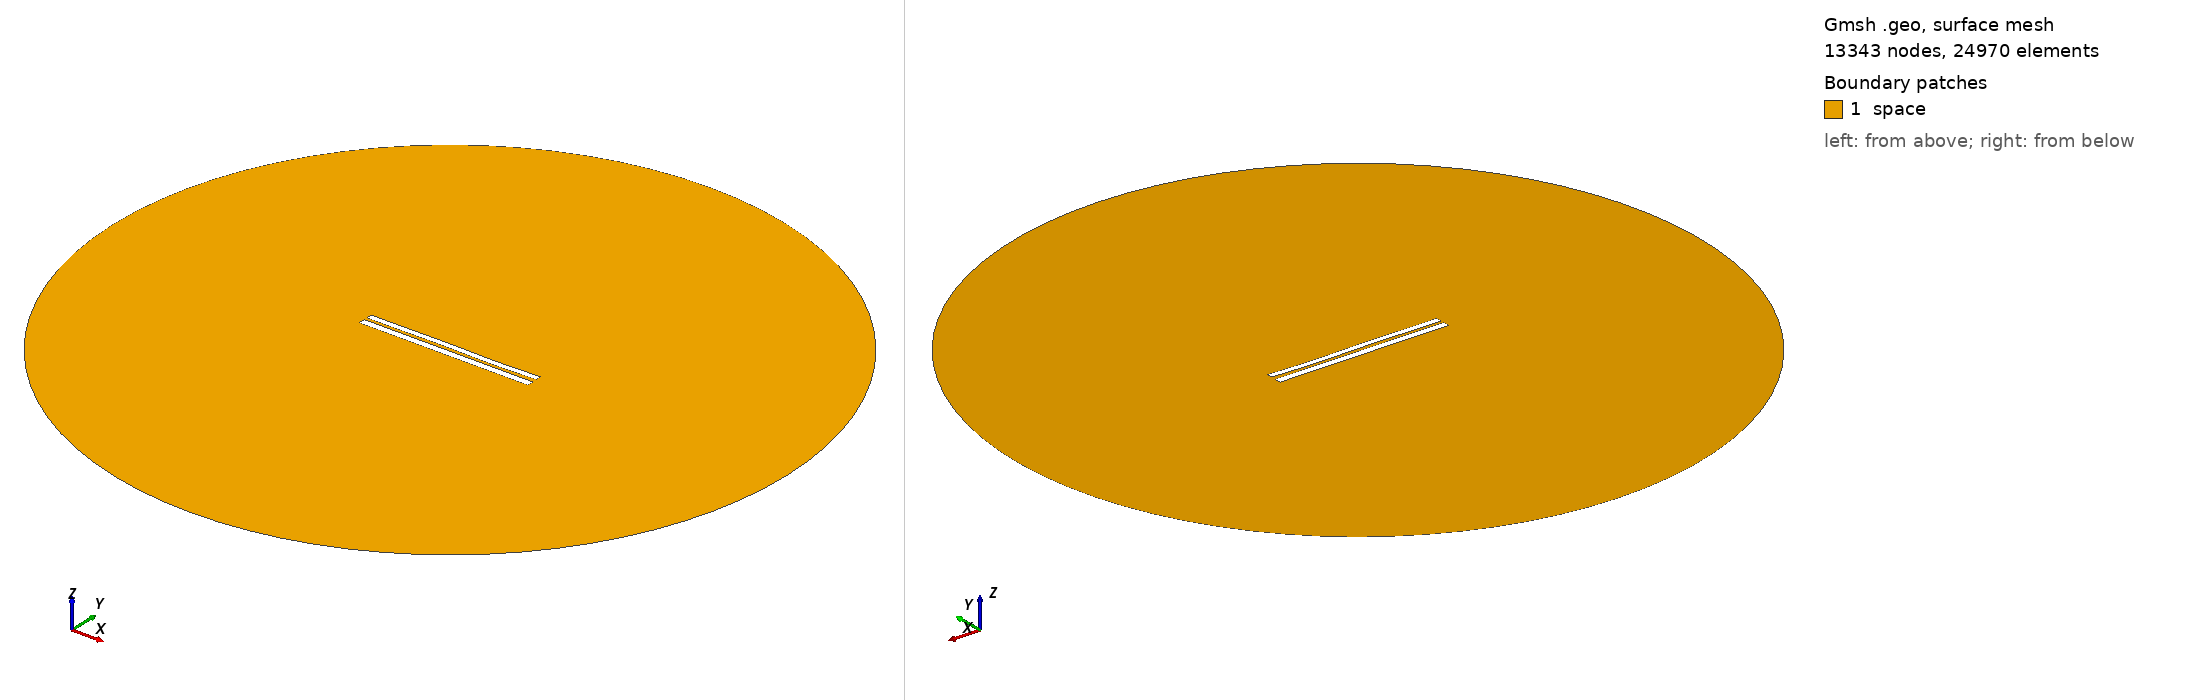

Gmsh geometry script, surface-meshed: 13343 nodes, 24970 surface elements. Boundary patches (legend numbers): 1 space. Left view from above one corner, right view from below the opposite corner. Legend entries are the model's physical surfaces. The drawing asked Gmsh for element sizes between 1% and 20% of the model's largest extent; the script's own settings can give other sizes.

=== 6822.geo (drawn) ===
//---------------------------------------
// Geometry kernel
//---------------------------------------

SetFactory("OpenCASCADE");



//---------------------------------------
// Parameters of the geometry
//---------------------------------------

// Overetch of the upper plate
overetch = 0.25;

// Distance between the plates
distance = 1.5;

// Discretization over the x axis (for the deformation)
nx = 50; 

// Length of the plate
L = 100 - overetch; 

// Number of modes
n = 4; 

// 1st mode coefficient
coeff(1) = 0.15;
beta(1) = 0.596864 * 3.1415926535 / L;

// 2nd mode coefficient
coeff(2) = 0.0;
beta(2) = 1.49418 * 3.1415926535 / L;

// 3rd mode coefficient
coeff(3) = 0.15;
beta(3) = 2.50025 * 3.1415926535 / L;

// 4th mode coefficient
coeff(4) = -0.075;
beta(4) = 3.49999 * 3.1415926535 / L;



//---------------------------------------
// Upper plate (deformed rectangle)
//---------------------------------------

// Coordiantes of the upper plate
xmin = -50;
xmax = 50 - overetch;

// Height of the upper plate
yheight = 4 - 2 * overetch;

// Indexes of the points
UpperID[] = {};
LowerID[] = {};
LeftID[] = {};
RightID[] = {};

// Point index
p = 1;

// Horizontal edges
For i In {1:nx}
    x = xmin + (i-1)*(xmax - xmin)/(nx-1);

    y_bottom = distance / 2 + overetch;
    For j In {1:n}
        C = (Cosh(beta(j)*L) + Cos(beta(j)*L)) / (Sinh(beta(j)*L) + Sin(beta(j)*L));
        y_bottom  = y_bottom + coeff(j) * (Cosh(beta(j)*(x+50)) - Cos(beta(j)*(x+50)) - C * (Sinh(beta(j)*(x+50)) - Sin(beta(j)*(x+50))));
    EndFor

    y_top = y_bottom + yheight;

    Point(p) = {x, y_top, 0, 1.0};
    UpperID[i] = p;
    p = p + 1;

    Point(p) = {x, y_bottom, 0, 1.0};
    LowerID[i] = p;
    p = p + 1;
EndFor

// Create point lists
UpperPts[] = {}; LowerPts[] = {};
For i In {1:nx}
  UpperPts[] += {UpperID[i]};
  LowerPts[] += {LowerID[i]};
EndFor

// Build splines
Spline(1) = {UpperPts[]};
Spline(2) = {LowerPts[]};
Line(3) = {LowerPts[nx-1], UpperPts[nx-1]};
Line(4) = {LowerPts[0], UpperPts[0]};

// Build the plane surface
Curve Loop(1) = {2, 3, -1, -4};
Plane Surface(1) = {1};



//---------------------------------------
// Lower plate (rectangle)
//---------------------------------------

// Vertices
Point(1001) = {-50, -1, 0, 1.0};
Point(1002) = { 50, -1, 0, 1.0};
Point(1003) = { 50,  -5, 0, 1.0};
Point(1004) = {-50,  -5, 0, 1.0};

// Edges
Line(5) = {1001, 1002};
Line(6) = {1002, 1003};
Line(7) = {1003, 1004};
Line(8) = {1004, 1001};

// Plane surface
Line Loop(2) = {5, 6, 7, 8};
Plane Surface(2) = {2}; 



//---------------------------------------
// Outer (fictious) boundary
//---------------------------------------

// Points
Point(1005) = {0, 0, 0};       // Center
Point(1006) = {200, 0, 0};     // Start point
Point(1007) = {0, 200, 0};     // 90 degrees
Point(1008) = {-200, 0, 0};    // 180 degrees
Point(1009) = {0, -200, 0};    // 270 degrees

// Circle arcs (each needs start, center, end)
Circle(9) = {1006, 1005, 1007};
Circle(10) = {1007, 1005, 1008};
Circle(11) = {1008, 1005, 1009};
Circle(12) = {1009, 1005, 1006};

// Plane surface for the entire domain
Curve Loop(3) = {9, 10, 11, 12};
Surface(3) = {3};

// Subtract the plates from the whole domain to obtain the actual domain where we want to solve the equations
BooleanDifference{ Surface{3}; Delete; }{ Surface{1}; Surface{2}; Delete; }




//---------------------------------------
// Transfinite Lines/Curves
//---------------------------------------

// Set the number of points on the boundaries
r = 7;

// Plates
Transfinite Curve {1, 2} = 50*r Using Progression 1;
Transfinite Curve {3, 4} = 2*r Using Progression 1;
Transfinite Line {5, 7} = 50*r Using Progression 1;
Transfinite Line {6, 8} = 2*r Using Progression 1;

// Outer boundary
Transfinite Line {9, 10, 11, 12} = 20 Using Progression 1;



//---------------------------------------
// Physical groups
//---------------------------------------                

// Physical curves (boundaries)
Physical Line("force_segment", 10) = {2};
Physical Line("upper_plate", 11) = {1, 3, 4};
Physical Line("lower_plate", 12) = {5, 6, 7, 8};
Physical Line("boundary", 20) = {9, 10, 11, 12};

// Physical Surfaces
Physical Surface("space", 30) = {3};



//---------------------------------------
// 6. Generate the Mesh
//---------------------------------------

// 2D mesh generation
Mesh 2;
